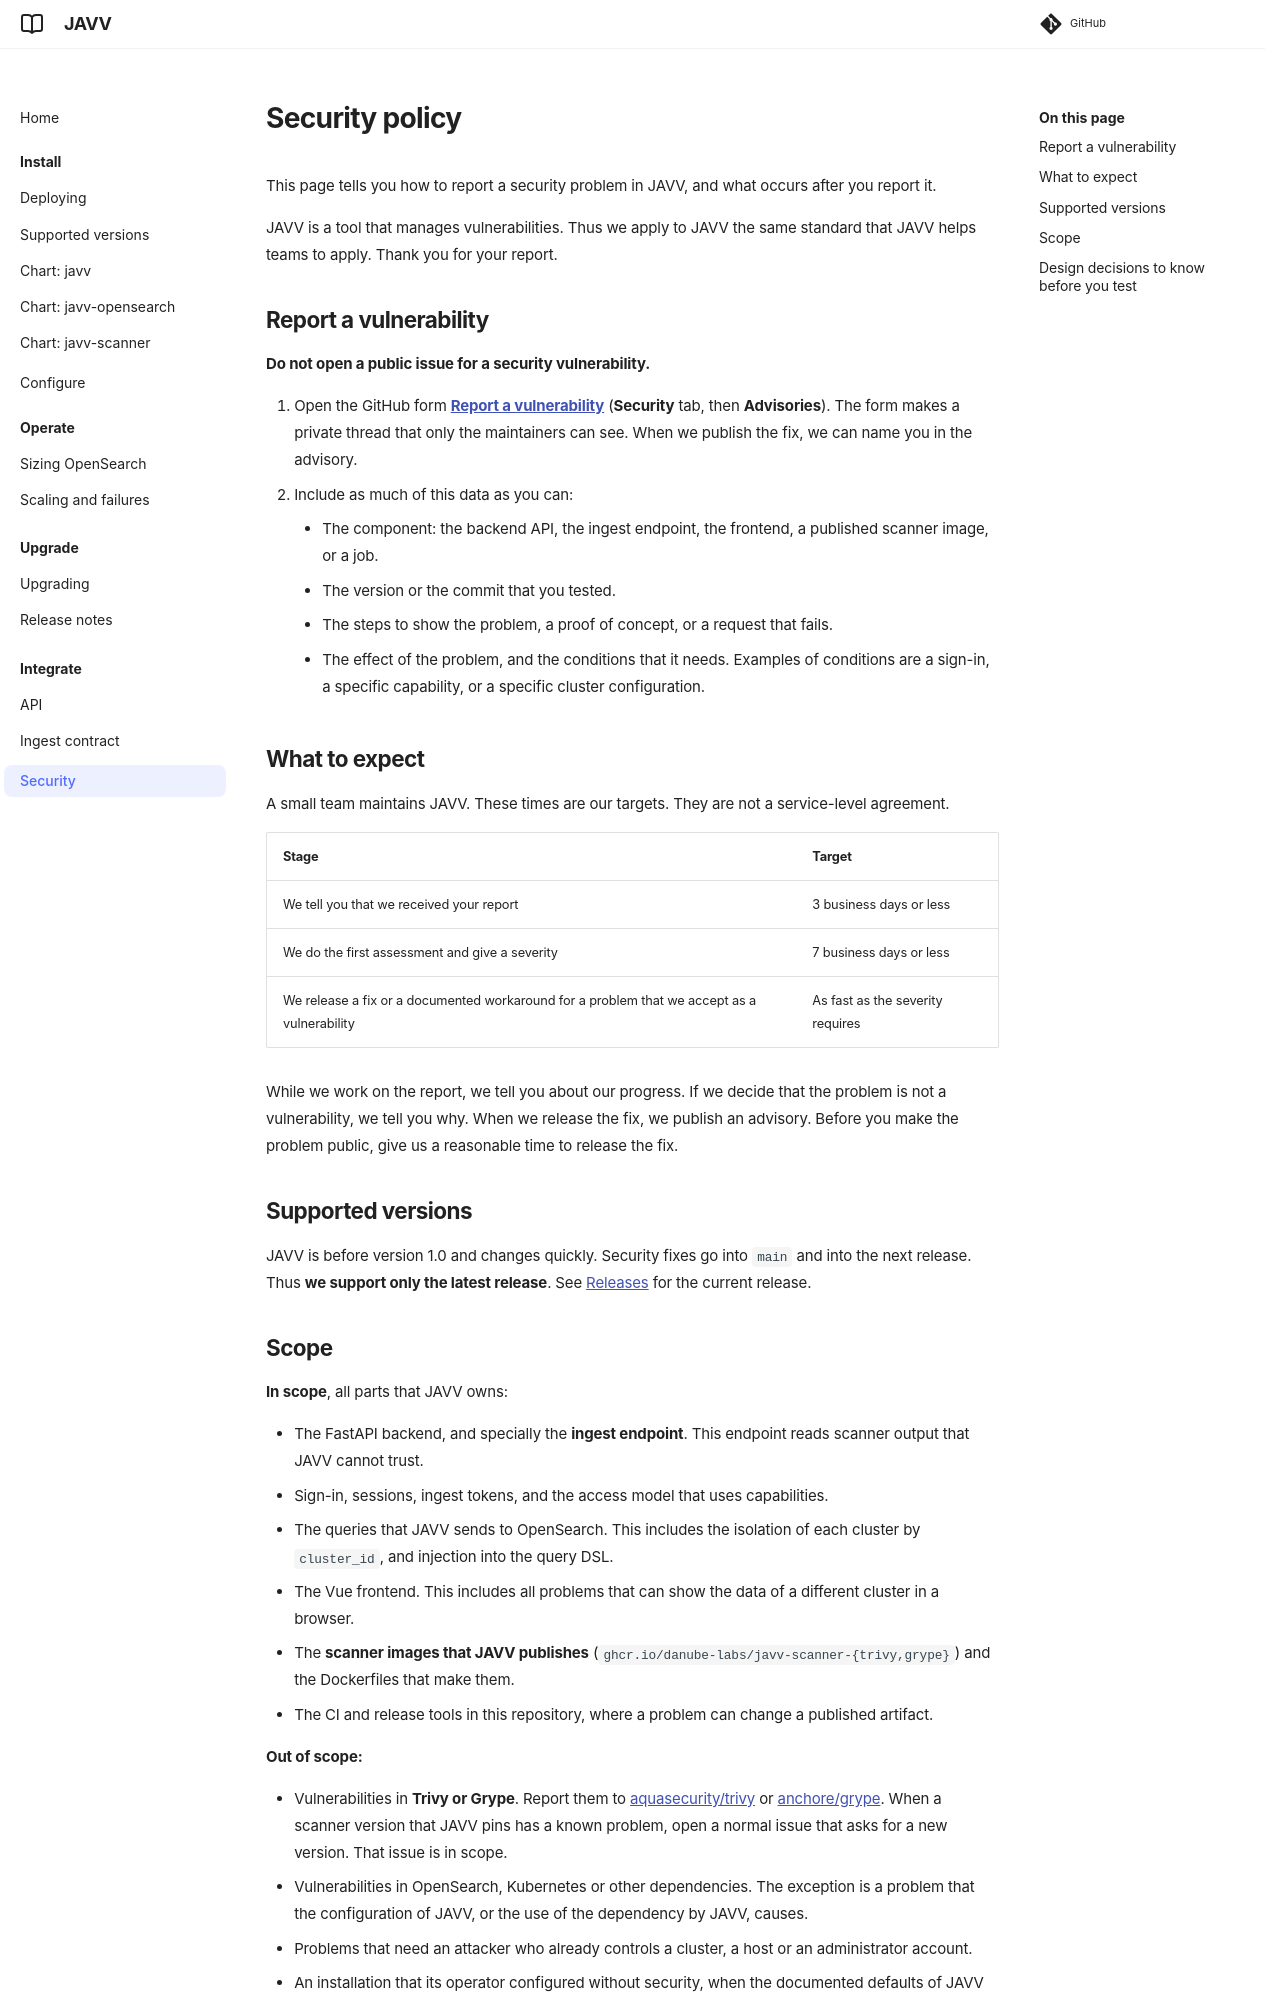

repository: Danube-Labs/javv-poc · page: 0.7/SECURITY/index.html · generator: mkdocs

# Security policy

This page tells you how to report a security problem in JAVV, and what occurs after you report it.

JAVV is a tool that manages vulnerabilities. Thus we apply to JAVV the same standard that JAVV
helps teams to apply. Thank you for your report.

## Report a vulnerability

**Do not open a public issue for a security vulnerability.**

1. Open the GitHub form
    [**Report a vulnerability**](https://github.com/Danube-Labs/javv-poc/security/advisories/new)
    (**Security** tab, then **Advisories**). The form makes a private thread that only the
    maintainers can see. When we publish the fix, we can name you in the advisory.
2. Include as much of this data as you can:
    - The component: the backend API, the ingest endpoint, the frontend, a published scanner image,
        or a job.
    - The version or the commit that you tested.
    - The steps to show the problem, a proof of concept, or a request that fails.
    - The effect of the problem, and the conditions that it needs. Examples of conditions are a
        sign-in, a specific capability, or a specific cluster configuration.

## What to expect

A small team maintains JAVV. These times are our targets. They are not a service-level agreement.

| Stage | Target |
|---|---|
| We tell you that we received your report | 3 business days or less |
| We do the first assessment and give a severity | 7 business days or less |
| We release a fix or a documented workaround for a problem that we accept as a vulnerability | As fast as the severity requires |

While we work on the report, we tell you about our progress. If we decide that the problem is not a
vulnerability, we tell you why. When we release the fix, we publish an advisory. Before you make
the problem public, give us a reasonable time to release the fix.

## Supported versions

JAVV is before version 1.0 and changes quickly. Security fixes go into `main` and into the next
release. Thus **we support only the latest release**. See
[Releases](https://github.com/Danube-Labs/javv-poc/releases) for the current release.

## Scope

**In scope**, all parts that JAVV owns:

- The FastAPI backend, and specially the **ingest endpoint**. This endpoint reads scanner output
  that JAVV cannot trust.
- Sign-in, sessions, ingest tokens, and the access model that uses capabilities.
- The queries that JAVV sends to OpenSearch. This includes the isolation of each cluster by
  `cluster_id`, and injection into the query DSL.
- The Vue frontend. This includes all problems that can show the data of a different cluster in a
  browser.
- The **scanner images that JAVV publishes** (`ghcr.io/danube-labs/javv-scanner-{trivy,grype}`) and
  the Dockerfiles that make them.
- The CI and release tools in this repository, where a problem can change a published artifact.

**Out of scope:**

- Vulnerabilities in **Trivy or Grype**. Report them to
  [aquasecurity/trivy](https://github.com/aquasecurity/trivy/security) or
  [anchore/grype](https://github.com/anchore/grype/security). When a scanner version that JAVV pins
  has a known problem, open a normal issue that asks for a new version. That issue is in scope.
- Vulnerabilities in OpenSearch, Kubernetes or other dependencies. The exception is a problem that
  the configuration of JAVV, or the use of the dependency by JAVV, causes.
- Problems that need an attacker who already controls a cluster, a host or an administrator
  account.
- An installation that its operator configured without security, when the documented defaults of
  JAVV are safe. Some hardening is the work of the operator. See
  [`docs/CONFIGURATION.md`](docs/CONFIGURATION.md) for each setting.
